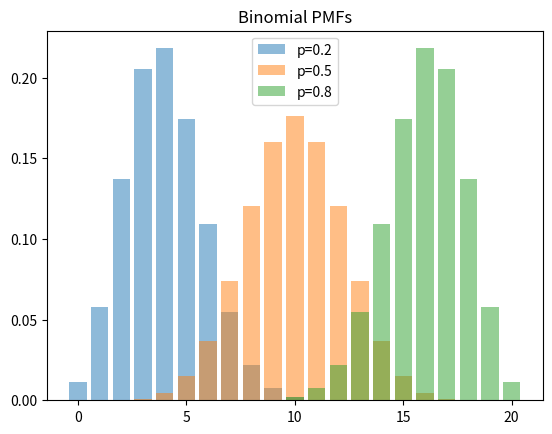
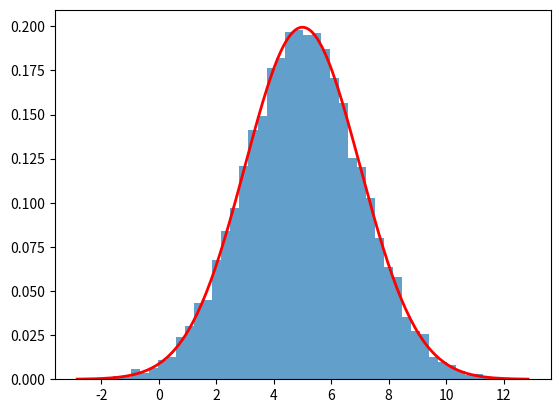
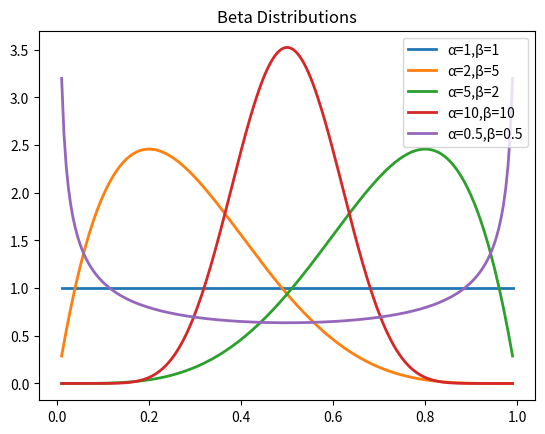
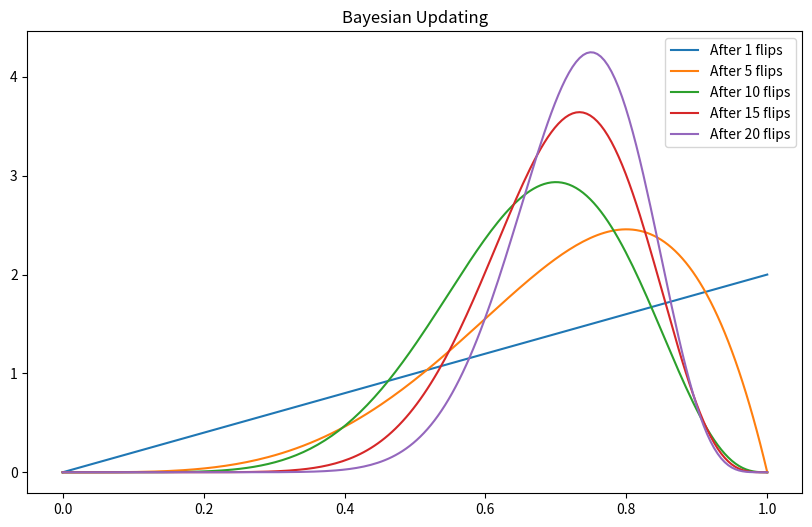
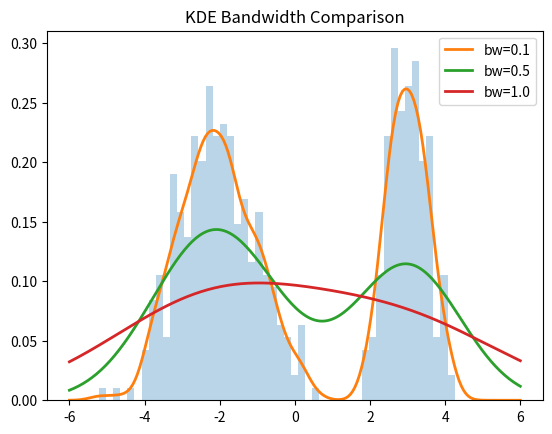

These charts were generated, in order, by the following Python code:
import numpy as np
import matplotlib.pyplot as plt
from scipy import stats
np.random.seed(42)

# Ex 1
k = np.arange(0, 21)
for p in [0.2, 0.5, 0.8]:
    plt.bar(k, stats.binom.pmf(k, 20, p), alpha=0.5, label=f'p={p}')
plt.legend(); plt.title('Binomial PMFs'); plt.show()

# Ex 2
data = np.random.normal(5, 2, 10000)
print(f'Mean={data.mean():.4f}, Var={data.var():.4f}')
plt.hist(data, bins=50, density=True, alpha=0.7)
x = np.linspace(data.min(), data.max(), 200)
plt.plot(x, stats.norm.pdf(x, 5, 2), 'r-', lw=2); plt.show()

# Ex 3
s = np.random.randn(100000)
print(f'Within 1σ: {np.mean(np.abs(s)<1)*100:.1f}%')
print(f'Within 2σ: {np.mean(np.abs(s)<2)*100:.1f}%')
print(f'Within 3σ: {np.mean(np.abs(s)<3)*100:.2f}%')

# Ex 4
x = np.linspace(0.01, 0.99, 200)
for a,b in [(1,1),(2,5),(5,2),(10,10),(0.5,0.5)]:
    plt.plot(x, stats.beta.pdf(x,a,b), lw=2, label=f'α={a},β={b}')
plt.legend(); plt.title('Beta Distributions'); plt.show()

# Ex 5
for lam in [1, 5, 10]:
    s = np.random.poisson(lam, 100000)
    print(f'λ={lam}: mean={s.mean():.3f}, var={s.var():.3f}')

# Ex 6: MLE for Bernoulli
flips = [1,1,0,1,0,1,1,1,0,1]  # H=1, T=0
p_mle = np.mean(flips)
print(f'MLE p = n_heads/n = {sum(flips)}/{len(flips)} = {p_mle}')

# Ex 7: MLE for Gaussian
data = np.random.normal(3, 1.5, 50)
mu_mle = np.mean(data)
sig_mle = np.std(data)
print(f'MLE: μ={mu_mle:.4f}, σ={sig_mle:.4f}')
print(f'True: μ=3, σ=1.5')

# Ex 8: Multivariate Gaussian estimation
true_mean = [1, 2]
true_cov = [[2, 1], [1, 3]]
samples = np.random.multivariate_normal(true_mean, true_cov, 500)
est_mean = samples.mean(axis=0)
est_cov = np.cov(samples.T)
print(f'Est mean: {np.round(est_mean, 3)}')
print(f'Est cov:\n{np.round(est_cov, 3)}')

# Ex 9: t-test
A = np.random.normal(10, 2, 50)
B = np.random.normal(10.5, 2, 50)
t, p = stats.ttest_ind(A, B)
print(f't={t:.4f}, p={p:.4f}, sig={p<0.05}')

# Ex 10: Confidence interval
accs = np.random.normal(0.88, 0.03, 25)
mean = accs.mean()
ci = stats.t.interval(0.95, df=24, loc=mean, scale=stats.sem(accs))
print(f'95% CI: [{ci[0]:.4f}, {ci[1]:.4f}]')

# Ex 11: Bayesian updating
theta = np.linspace(0, 1, 200)
flips = [1]*15 + [0]*5
np.random.shuffle(flips)
a, b = 1, 1
fig, ax = plt.subplots(figsize=(10,6))
for i, flip in enumerate(flips):
    a += flip; b += 1-flip
    if i in [0,4,9,14,19]:
        ax.plot(theta, stats.beta.pdf(theta,a,b), label=f'After {i+1} flips')
ax.legend(); ax.set_title('Bayesian Updating'); plt.show()

# Ex 12: MAP vs MLE
data = np.random.normal(3, 1, 5)
mu_mle = data.mean()
# MAP with Gaussian prior N(mu0, sigma0): mu_MAP = (sigma^2*mu0 + n*sigma0^2*xbar)/(sigma^2 + n*sigma0^2)
for mu0, s0, name in [(0, 10, 'Weak prior'), (0, 0.5, 'Strong prior')]:
    mu_map = (1*mu0 + len(data)*s0**2*mu_mle) / (1 + len(data)*s0**2)
    print(f'{name}: MAP={mu_map:.4f}, MLE={mu_mle:.4f}')

# Ex 13: KDE
data = np.concatenate([np.random.normal(-2,1,300), np.random.normal(3,0.5,200)])
x = np.linspace(-6, 6, 200)
plt.hist(data, bins=50, density=True, alpha=0.3)
for bw in [0.1, 0.5, 1.0]:
    kde = stats.gaussian_kde(data, bw_method=bw)
    plt.plot(x, kde(x), lw=2, label=f'bw={bw}')
plt.legend(); plt.title('KDE Bandwidth Comparison'); plt.show()

# Ex 14: MSE = MLE under Gaussian noise
# log P(y|x,w) = log N(y; f(x,w), σ²) = -1/(2σ²)(y-f(x,w))² + const
# Maximizing Σ log P(yi|xi,w) = Minimizing Σ(yi - f(xi,w))² = MSE
print('log P(y|x,w) = -1/(2σ²) · (y - f(x,w))² + const')
print('argmax Σ log P = argmin Σ (y - f(x,w))² = argmin MSE ✅')

# Ex 15: Bootstrap CI
data = np.random.exponential(2, 50)
n_boot = 10000
boot_medians = [np.median(np.random.choice(data, len(data), replace=True)) for _ in range(n_boot)]
ci = np.percentile(boot_medians, [2.5, 97.5])
print(f'Bootstrap 95% CI for median: [{ci[0]:.4f}, {ci[1]:.4f}]')
print(f'Sample median: {np.median(data):.4f}')
